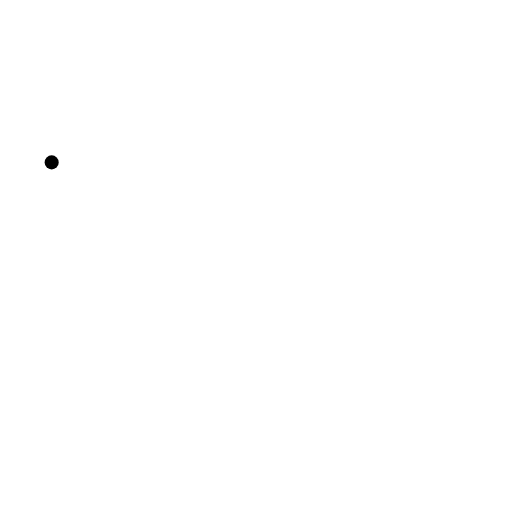
t = 0.00 s
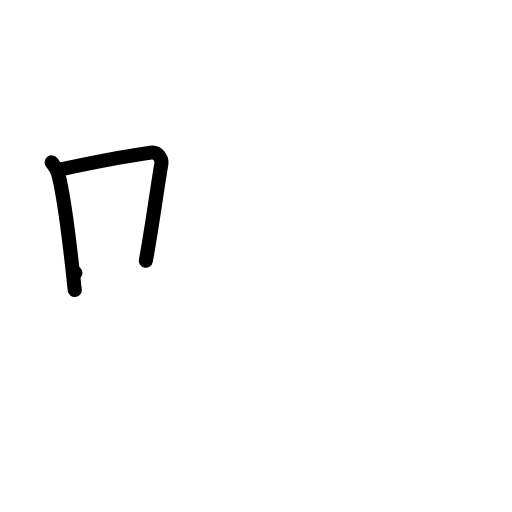
t = 2.00 s
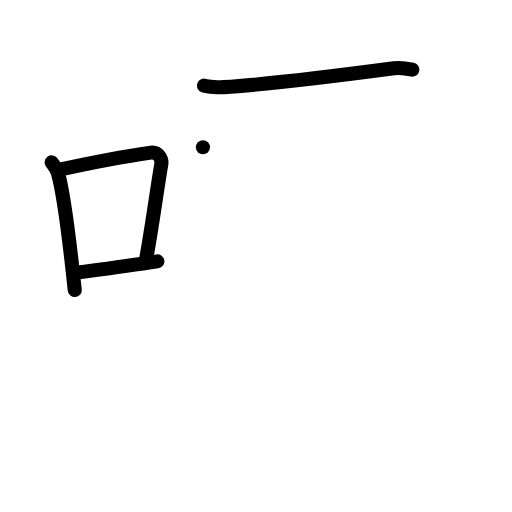
t = 4.00 s
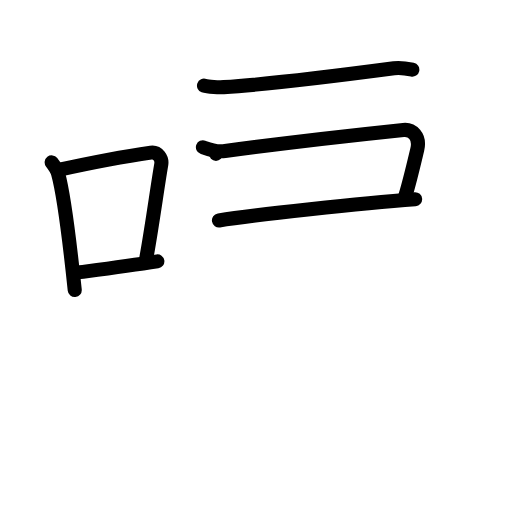
t = 6.00 s
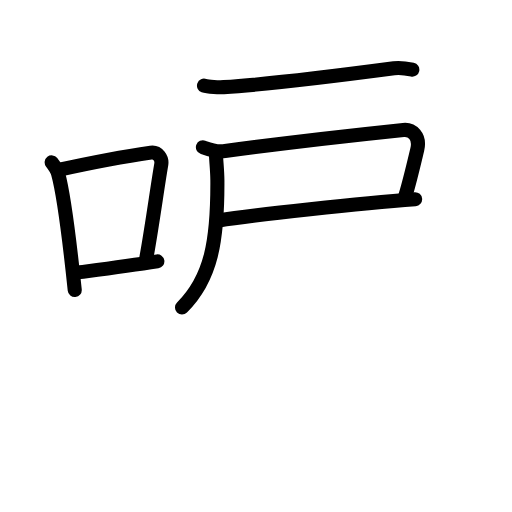
t = 6.75 s
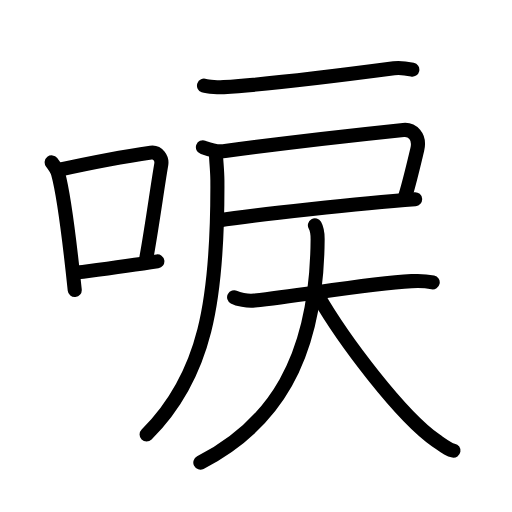
t = 10.00 s

The animated SVG that drew these frames (rendered in a browser with its animation timeline set to each time). Animation: 32 SMIL elements (animate=32); one cycle of 10.00 s.

<?xml version="1.0" encoding="UTF-8"?>
<!--
AniKanjiVG is licensed by CC-BY-SA Paul C. Sommerhoff (https://bitbucket.org/sommerhoff/anikanjivg).
AniKanjiVG uses KanjiVG which is licensed by CC-BY-SA Ulrich Apel (http://kanjivg.tagaini.net).
See also http://creativecommons.org/licenses/by-sa/3.0/
-->
<svg xmlns:kvg='http://kanjivg.tagaini.net' xmlns='http://www.w3.org/2000/svg' width='109' height='109' viewBox='0 0 109 109' style='fill:none;stroke:#000000;stroke-width:3;stroke-linecap:round;stroke-linejoin:round;' id="kvg:kanji_05533"><g id="kvg:05533" kvg:element="唳"><g id="kvg:05533-g1" kvg:element="口" kvg:position="left" kvg:radical="general"><path id="kvg:05533-s1" kvg:type="㇑" d="M11,34.57c0.35,0.45,1.22,1.83,1.37,2.39c1.23,4.46,2.7,16.77,3.54,24.79"><animate attributeName="d" begin="0.0s" dur="0.5s" from="M11,34.57C11,34.57,11,34.57,11,34.57" to="M11,34.57c0.35,0.45,1.22,1.83,1.37,2.39" />
<animate attributeName="d" begin="0.5s" dur="0.5s" from="M11,34.57c0.35,0.45,1.22,1.83,1.37,2.39c0,0,0,0,0,0,0" to="M11,34.57c0.35,0.45,1.22,1.83,1.37,2.39c1.23,4.46,2.7,16.77,3.54,24.79" />
</path>
<path id="kvg:05533-s2" kvg:type="㇕b" d="M12.21,36.22c8.94-1.96,15.77-3.14,19.91-3.73c1.52-0.21,2.43,1.27,2.21,2.53c-0.9,5.21-1.95,13.27-3.28,20.48"><animate attributeName="d" begin="1.0s" dur="0.3333333333333333s" from="M12.21,36.22C12.21,36.22,12.21,36.22,12.21,36.22" to="M12.21,36.22c8.94-1.96,15.77-3.14,19.91-3.73" />
<animate attributeName="d" begin="1.3333333333333333s" dur="0.3333333333333333s" from="M12.21,36.22c8.94-1.96,15.77-3.14,19.91-3.73c0,0,0,0,0,0,0" to="M12.21,36.22c8.94-1.96,15.77-3.14,19.91-3.73c1.52-0.21,2.43,1.27,2.21,2.53" />
<animate attributeName="d" begin="1.6666666666666665s" dur="0.3333333333333333s" from="M12.21,36.22c8.94-1.96,15.77-3.14,19.91-3.73c1.52-0.21,2.43,1.27,2.21,2.53c0,0,0,0,0,0,0" to="M12.21,36.22c8.94-1.96,15.77-3.14,19.91-3.73c1.52-0.21,2.43,1.27,2.21,2.53c-0.9,5.21-1.95,13.27-3.28,20.48" />
<animate attributeName="d" begin="0s" dur="1.0s" from="M-100,-100" to="M-100,-100" />
</path>
<path id="kvg:05533-s3" kvg:type="㇐b" d="M16.07,58.09c4.87-0.66,10.75-1.43,17.43-2.45"><animate attributeName="d" begin="2.0s" dur="1.0s" from="M16.07,58.09C16.07,58.09,16.07,58.09,16.07,58.09" to="M16.07,58.09c4.87-0.66,10.75-1.43,17.43-2.45" />
<animate attributeName="d" begin="0s" dur="2.0s" from="M-100,-100" to="M-100,-100" />
</path>
</g>
<g id="kvg:05533-g2" kvg:element="戻" kvg:position="right"><g id="kvg:05533-g3" kvg:element="戸"><path id="kvg:05533-s4" kvg:type="㇐" d="M43.43,18.24c0.86,0.31,3.34,0.36,4.2,0.31c9.94-0.59,22.5-2.2,36.24-4.01c1.42-0.19,3.2,0.15,3.91,0.3"><animate attributeName="d" begin="3.0s" dur="0.3333333333333333s" from="M43.43,18.24C43.43,18.24,43.43,18.24,43.43,18.24" to="M43.43,18.24c0.86,0.31,3.34,0.36,4.2,0.31" />
<animate attributeName="d" begin="3.3333333333333335s" dur="0.3333333333333333s" from="M43.43,18.24c0.86,0.31,3.34,0.36,4.2,0.31c0,0,0,0,0,0,0" to="M43.43,18.24c0.86,0.31,3.34,0.36,4.2,0.31c9.94-0.59,22.5-2.2,36.24-4.01" />
<animate attributeName="d" begin="3.6666666666666665s" dur="0.3333333333333333s" from="M43.43,18.24c0.86,0.31,3.34,0.36,4.2,0.31c9.94-0.59,22.5-2.2,36.24-4.01c0,0,0,0,0,0,0" to="M43.43,18.24c0.86,0.31,3.34,0.36,4.2,0.31c9.94-0.59,22.5-2.2,36.24-4.01c1.42-0.19,3.2,0.15,3.91,0.3" />
<animate attributeName="d" begin="0s" dur="3.0s" from="M-100,-100" to="M-100,-100" />
</path>
<path id="kvg:05533-s5" kvg:type="㇕c" d="M43.2,31.35c1.05,0.39,2.64,1.09,4.7,0.81c10.72-1.46,31.26-3.79,37.97-4.49c1.82-0.19,3.65,1.3,2.96,4.17c-1.21,5.08-1.62,6.86-2.49,9.71"><animate attributeName="d" begin="4.0s" dur="0.25s" from="M43.2,31.35C43.2,31.35,43.2,31.35,43.2,31.35" to="M43.2,31.35c1.05,0.39,2.64,1.09,4.7,0.81" />
<animate attributeName="d" begin="4.25s" dur="0.25s" from="M43.2,31.35c1.05,0.39,2.64,1.09,4.7,0.81c0,0,0,0,0,0,0" to="M43.2,31.35c1.05,0.39,2.64,1.09,4.7,0.81c10.72-1.46,31.26-3.79,37.97-4.49" />
<animate attributeName="d" begin="4.5s" dur="0.25s" from="M43.2,31.35c1.05,0.39,2.64,1.09,4.7,0.81c10.72-1.46,31.26-3.79,37.97-4.49c0,0,0,0,0,0,0" to="M43.2,31.35c1.05,0.39,2.64,1.09,4.7,0.81c10.72-1.46,31.26-3.79,37.97-4.49c1.82-0.19,3.65,1.3,2.96,4.17" />
<animate attributeName="d" begin="4.75s" dur="0.25s" from="M43.2,31.35c1.05,0.39,2.64,1.09,4.7,0.81c10.72-1.46,31.26-3.79,37.97-4.49c1.82-0.19,3.65,1.3,2.96,4.17c0,0,0,0,0,0,0" to="M43.2,31.35c1.05,0.39,2.64,1.09,4.7,0.81c10.72-1.46,31.26-3.79,37.97-4.49c1.82-0.19,3.65,1.3,2.96,4.17c-1.21,5.08-1.62,6.86-2.49,9.71" />
<animate attributeName="d" begin="0s" dur="4.0s" from="M-100,-100" to="M-100,-100" />
</path>
<path id="kvg:05533-s6" kvg:type="㇐b" d="M46.61,46.93c7.14-1.18,30.64-3.68,41.77-4.52"><animate attributeName="d" begin="5.0s" dur="1.0s" from="M46.61,46.93C46.61,46.93,46.61,46.93,46.61,46.93" to="M46.61,46.93c7.14-1.18,30.64-3.68,41.77-4.52" />
<animate attributeName="d" begin="0s" dur="5.0s" from="M-100,-100" to="M-100,-100" />
</path>
<path id="kvg:05533-s7" kvg:type="㇒" d="M45.97,32.75c0.04,1.41,0.3,3.62,0.31,5.65c0.13,25.56-2.53,41.6-15.07,54.1"><animate attributeName="d" begin="6.0s" dur="0.5s" from="M45.97,32.75C45.97,32.75,45.97,32.75,45.97,32.75" to="M45.97,32.75c0.04,1.41,0.3,3.62,0.31,5.65" />
<animate attributeName="d" begin="6.5s" dur="0.5s" from="M45.97,32.75c0.04,1.41,0.3,3.62,0.31,5.65c0,0,0,0,0,0,0" to="M45.97,32.75c0.04,1.41,0.3,3.62,0.31,5.65c0.13,25.56-2.53,41.6-15.07,54.1" />
<animate attributeName="d" begin="0s" dur="6.0s" from="M-100,-100" to="M-100,-100" />
</path>
</g>
<g id="kvg:05533-g4" kvg:element="大"><path id="kvg:05533-s8" kvg:type="㇐" d="M49.84,63.29c0.75,0.4,2.75,0.86,4.34,0.69c10.76-1.19,23.78-3.56,33.44-4.13c1.66-0.1,3-0.05,4.5,0.26"><animate attributeName="d" begin="7.0s" dur="0.3333333333333333s" from="M49.84,63.29C49.84,63.29,49.84,63.29,49.84,63.29" to="M49.84,63.29c0.75,0.4,2.75,0.86,4.34,0.69" />
<animate attributeName="d" begin="7.333333333333333s" dur="0.3333333333333333s" from="M49.84,63.29c0.75,0.4,2.75,0.86,4.34,0.69c0,0,0,0,0,0,0" to="M49.84,63.29c0.75,0.4,2.75,0.86,4.34,0.69c10.76-1.19,23.78-3.56,33.44-4.13" />
<animate attributeName="d" begin="7.666666666666667s" dur="0.3333333333333333s" from="M49.84,63.29c0.75,0.4,2.75,0.86,4.34,0.69c10.76-1.19,23.78-3.56,33.44-4.13c0,0,0,0,0,0,0" to="M49.84,63.29c0.75,0.4,2.75,0.86,4.34,0.69c10.76-1.19,23.78-3.56,33.44-4.13c1.66-0.1,3-0.05,4.5,0.26" />
<animate attributeName="d" begin="0s" dur="7.0s" from="M-100,-100" to="M-100,-100" />
</path>
<path id="kvg:05533-s9" kvg:type="㇒" d="M67.04,47.96c0.39,0.69,0.59,1.49,0.58,2.99c-0.19,25.91-9.56,39.58-24.97,47.54"><animate attributeName="d" begin="8.0s" dur="0.5s" from="M67.04,47.96C67.04,47.96,67.04,47.96,67.04,47.96" to="M67.04,47.96c0.39,0.69,0.59,1.49,0.58,2.99" />
<animate attributeName="d" begin="8.5s" dur="0.5s" from="M67.04,47.96c0.39,0.69,0.59,1.49,0.58,2.99c0,0,0,0,0,0,0" to="M67.04,47.96c0.39,0.69,0.59,1.49,0.58,2.99c-0.19,25.91-9.56,39.58-24.97,47.54" />
<animate attributeName="d" begin="0s" dur="8.0s" from="M-100,-100" to="M-100,-100" />
</path>
<path id="kvg:05533-s10" kvg:type="㇏" d="M67.6,62.81c5.54,9.66,17.85,25.9,25.25,31c2.15,1.48,2.76,1.95,3.69,2.12"><animate attributeName="d" begin="9.0s" dur="0.5s" from="M67.6,62.81C67.6,62.81,67.6,62.81,67.6,62.81" to="M67.6,62.81c5.54,9.66,17.85,25.9,25.25,31" />
<animate attributeName="d" begin="9.5s" dur="0.5s" from="M67.6,62.81c5.54,9.66,17.85,25.9,25.25,31c0,0,0,0,0,0,0" to="M67.6,62.81c5.54,9.66,17.85,25.9,25.25,31c2.15,1.48,2.76,1.95,3.69,2.12" />
<animate attributeName="d" begin="0s" dur="9.0s" from="M-100,-100" to="M-100,-100" />
</path>
</g>
</g>
</g>
</svg>
